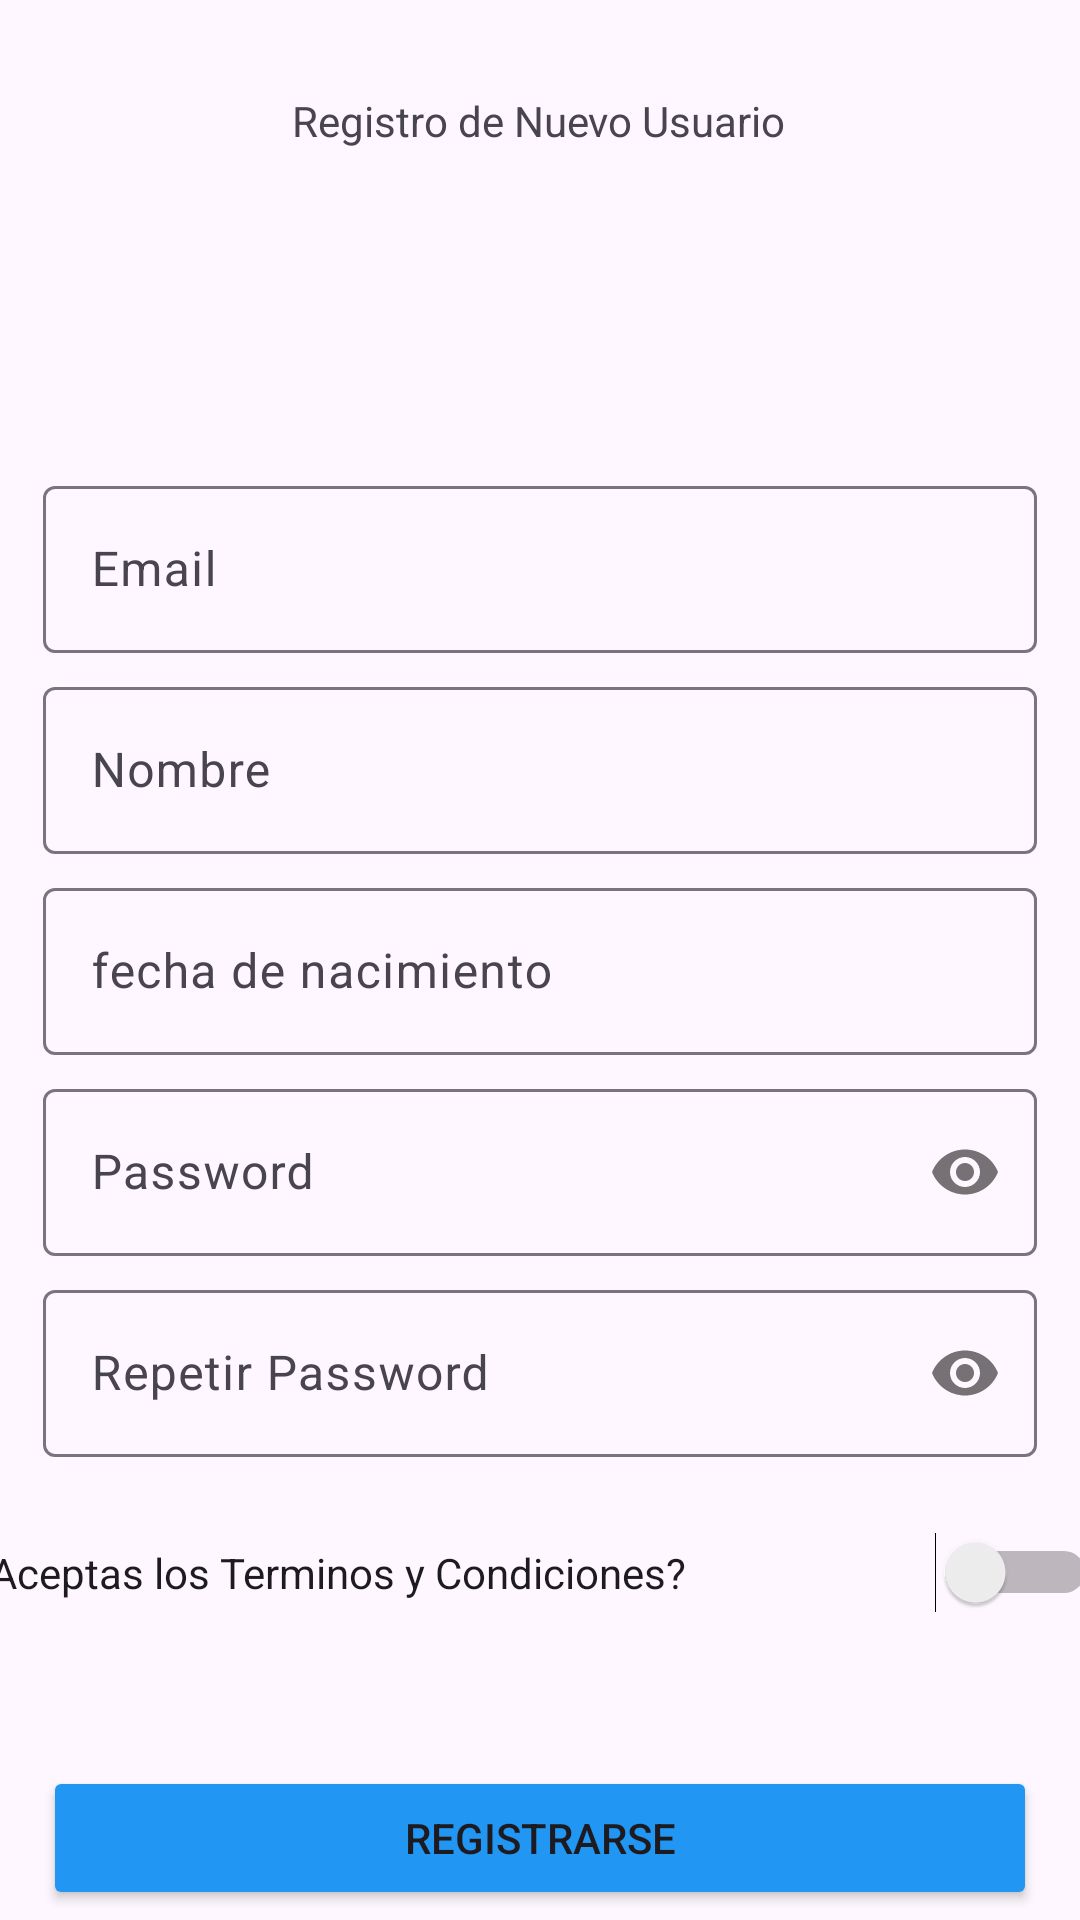

Write the Android layout XML for this screen, with the resource values it uses.
<!-- AndroidManifest.xml: application theme Theme.Appyeryherrera -->
<!-- res/layout/activity_registrar_usuario.xml -->
<?xml version="1.0" encoding="utf-8"?>
<androidx.constraintlayout.widget.ConstraintLayout xmlns:android="http://schemas.android.com/apk/res/android"
    xmlns:app="http://schemas.android.com/apk/res-auto"
    xmlns:tools="http://schemas.android.com/tools"
    android:id="@+id/main"
    android:layout_width="match_parent"
    android:layout_height="match_parent"
    android:backgroundTint="#2196F3"
    tools:context=".RegistrarUsuarioActivity">

    <com.google.android.material.textfield.TextInputLayout
        android:id="@+id/til_correo_register"
        android:layout_width="0dp"
        android:layout_height="wrap_content"
        android:layout_marginTop="24dp"
        app:layout_constraintEnd_toStartOf="@+id/guideline4"
        app:layout_constraintHorizontal_bias="0.46"
        app:layout_constraintStart_toStartOf="@+id/guideline3"
        app:layout_constraintTop_toBottomOf="@+id/imageView2">

        <com.google.android.material.textfield.TextInputEditText
            android:layout_width="match_parent"
            android:layout_height="wrap_content"
            android:hint="Email" />
    </com.google.android.material.textfield.TextInputLayout>

    <com.google.android.material.textfield.TextInputLayout
        android:id="@+id/til_rcontrasena_register"
        android:layout_width="0dp"
        android:layout_height="wrap_content"
        android:layout_marginTop="6dp"
        app:layout_constraintEnd_toStartOf="@+id/guideline4"
        app:layout_constraintHorizontal_bias="0.486"
        app:layout_constraintStart_toStartOf="@+id/guideline3"
        app:layout_constraintTop_toBottomOf="@+id/til_contrasena_register"
        app:passwordToggleEnabled="true">

        <com.google.android.material.textfield.TextInputEditText
            android:layout_width="match_parent"
            android:layout_height="wrap_content"
            android:hint="Repetir Password"
            android:password="true" />
    </com.google.android.material.textfield.TextInputLayout>

    <com.google.android.material.textfield.TextInputLayout
        android:id="@+id/til_contrasena_register"
        android:layout_width="0dp"
        android:layout_height="wrap_content"
        android:layout_marginTop="6dp"
        app:layout_constraintEnd_toStartOf="@+id/guideline4"
        app:layout_constraintStart_toStartOf="@+id/guideline3"
        app:layout_constraintTop_toBottomOf="@+id/til_fechanac_register"
        app:passwordToggleEnabled="true">

        <com.google.android.material.textfield.TextInputEditText
            android:layout_width="match_parent"
            android:layout_height="wrap_content"
            android:hint="Password"
            android:password="true" />
    </com.google.android.material.textfield.TextInputLayout>

    <androidx.constraintlayout.widget.Guideline
        android:id="@+id/guideline"
        android:layout_width="wrap_content"
        android:layout_height="wrap_content"
        android:orientation="horizontal"
        app:layout_constraintGuide_percent="0.02" />

    <androidx.constraintlayout.widget.Guideline
        android:id="@+id/guideline2"
        android:layout_width="wrap_content"
        android:layout_height="wrap_content"
        android:orientation="horizontal"
        app:layout_constraintGuide_percent="0.98" />

    <androidx.constraintlayout.widget.Guideline
        android:id="@+id/guideline3"
        android:layout_width="wrap_content"
        android:layout_height="wrap_content"
        android:orientation="vertical"
        app:layout_constraintGuide_percent="0.04" />

    <androidx.constraintlayout.widget.Guideline
        android:id="@+id/guideline4"
        android:layout_width="wrap_content"
        android:layout_height="wrap_content"
        android:orientation="vertical"
        app:layout_constraintGuide_percent="0.96" />

    <TextView
        android:id="@+id/textView3"
        android:layout_width="wrap_content"
        android:layout_height="wrap_content"
        android:layout_marginTop="18dp"
        android:text="Registro de Nuevo Usuario"
        app:layout_constraintEnd_toStartOf="@+id/guideline4"
        app:layout_constraintHorizontal_bias="0.497"
        app:layout_constraintStart_toStartOf="@+id/guideline3"
        app:layout_constraintTop_toTopOf="@+id/guideline" />

    <com.google.android.material.textfield.TextInputLayout
        android:id="@+id/til_user_register"
        android:layout_width="0dp"
        android:layout_height="wrap_content"
        android:layout_marginTop="6dp"
        app:layout_constraintEnd_toStartOf="@+id/guideline4"
        app:layout_constraintStart_toStartOf="@+id/guideline3"
        app:layout_constraintTop_toBottomOf="@+id/til_correo_register">

        <com.google.android.material.textfield.TextInputEditText
            android:layout_width="match_parent"
            android:layout_height="wrap_content"
            android:hint="Nombre" />
    </com.google.android.material.textfield.TextInputLayout>

    <Switch
        android:id="@+id/sw_aceptar_terminos_register"
        android:layout_width="369dp"
        android:layout_height="65dp"
        android:layout_marginTop="6dp"
        android:text="Aceptas los Terminos y Condiciones?"
        app:layout_constraintEnd_toStartOf="@+id/guideline4"
        app:layout_constraintHorizontal_bias="0.481"
        app:layout_constraintStart_toStartOf="@+id/guideline3"
        app:layout_constraintTop_toBottomOf="@+id/til_rcontrasena_register" />

    <Button
        android:id="@+id/btn_register_user"
        android:layout_width="0dp"
        android:layout_height="wrap_content"
        android:layout_marginTop="32dp"
        android:backgroundTint="#2196F3"
        android:text="Registrarse"
        app:layout_constraintEnd_toStartOf="@+id/guideline4"
        app:layout_constraintHorizontal_bias="0.465"
        app:layout_constraintStart_toStartOf="@+id/guideline3"
        app:layout_constraintTop_toBottomOf="@+id/sw_aceptar_terminos_register" />

    <ImageView
        android:id="@+id/imageView2"
        android:layout_width="208dp"
        android:layout_height="75dp"
        android:layout_marginTop="8dp"
        app:layout_constraintEnd_toStartOf="@+id/guideline4"
        app:layout_constraintStart_toStartOf="@+id/guideline3"
        app:layout_constraintTop_toBottomOf="@+id/textView3"
        app:srcCompat="@drawable/logo" />

    <com.google.android.material.textfield.TextInputLayout
        android:id="@+id/til_fechanac_register"
        android:layout_width="0dp"
        android:layout_height="wrap_content"
        android:layout_marginTop="6dp"
        app:layout_constraintEnd_toStartOf="@+id/guideline4"
        app:layout_constraintStart_toStartOf="@+id/guideline3"
        app:layout_constraintTop_toBottomOf="@+id/til_user_register">

        <com.google.android.material.textfield.TextInputEditText
            android:layout_width="match_parent"
            android:layout_height="wrap_content"
            android:focusableInTouchMode="false"
            android:hint="fecha de nacimiento" />
    </com.google.android.material.textfield.TextInputLayout>

</androidx.constraintlayout.widget.ConstraintLayout>
<!-- resources referenced by this layout -->
<resources>
  <style name="Theme.Appyeryherrera" parent="Base.Theme.Appyeryherrera" />
  <style name="Base.Theme.Appyeryherrera" parent="Theme.Material3.DayNight.NoActionBar">
          
          
      </style>
</resources>
